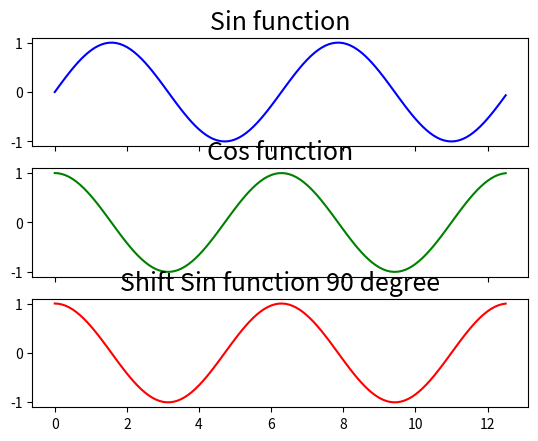

The script that saved this image:
import numpy as np
import matplotlib.pyplot as plt

# Close all plot
plt.close('all')

# Give range to plot from 0 to 4pi
x = np.arange(0, 4*np.pi, 0.1)

# First Sine function
y1 = np.sin(x)
# Second Cosine function
y2 = np.cos(x)
# Shift 90 degree
y3 = np.sin((np.pi/2)-x)

# Three subplots sharing both x/y axes
f, (ax1, ax2, ax3) = plt.subplots(3, sharex=True, sharey=True)
ax1.plot(x, y1, color='b')
ax1.set_title('Sin function', fontsize=18)
ax2.plot(x, y2, color='g')
ax2.set_title('Cos function', fontsize=18)
ax3.plot(x, y3, color='r')
ax3.set_title('Shift Sin function 90 degree', fontsize=18)

# You must call plt.show() to make graphics appear
plt.show()